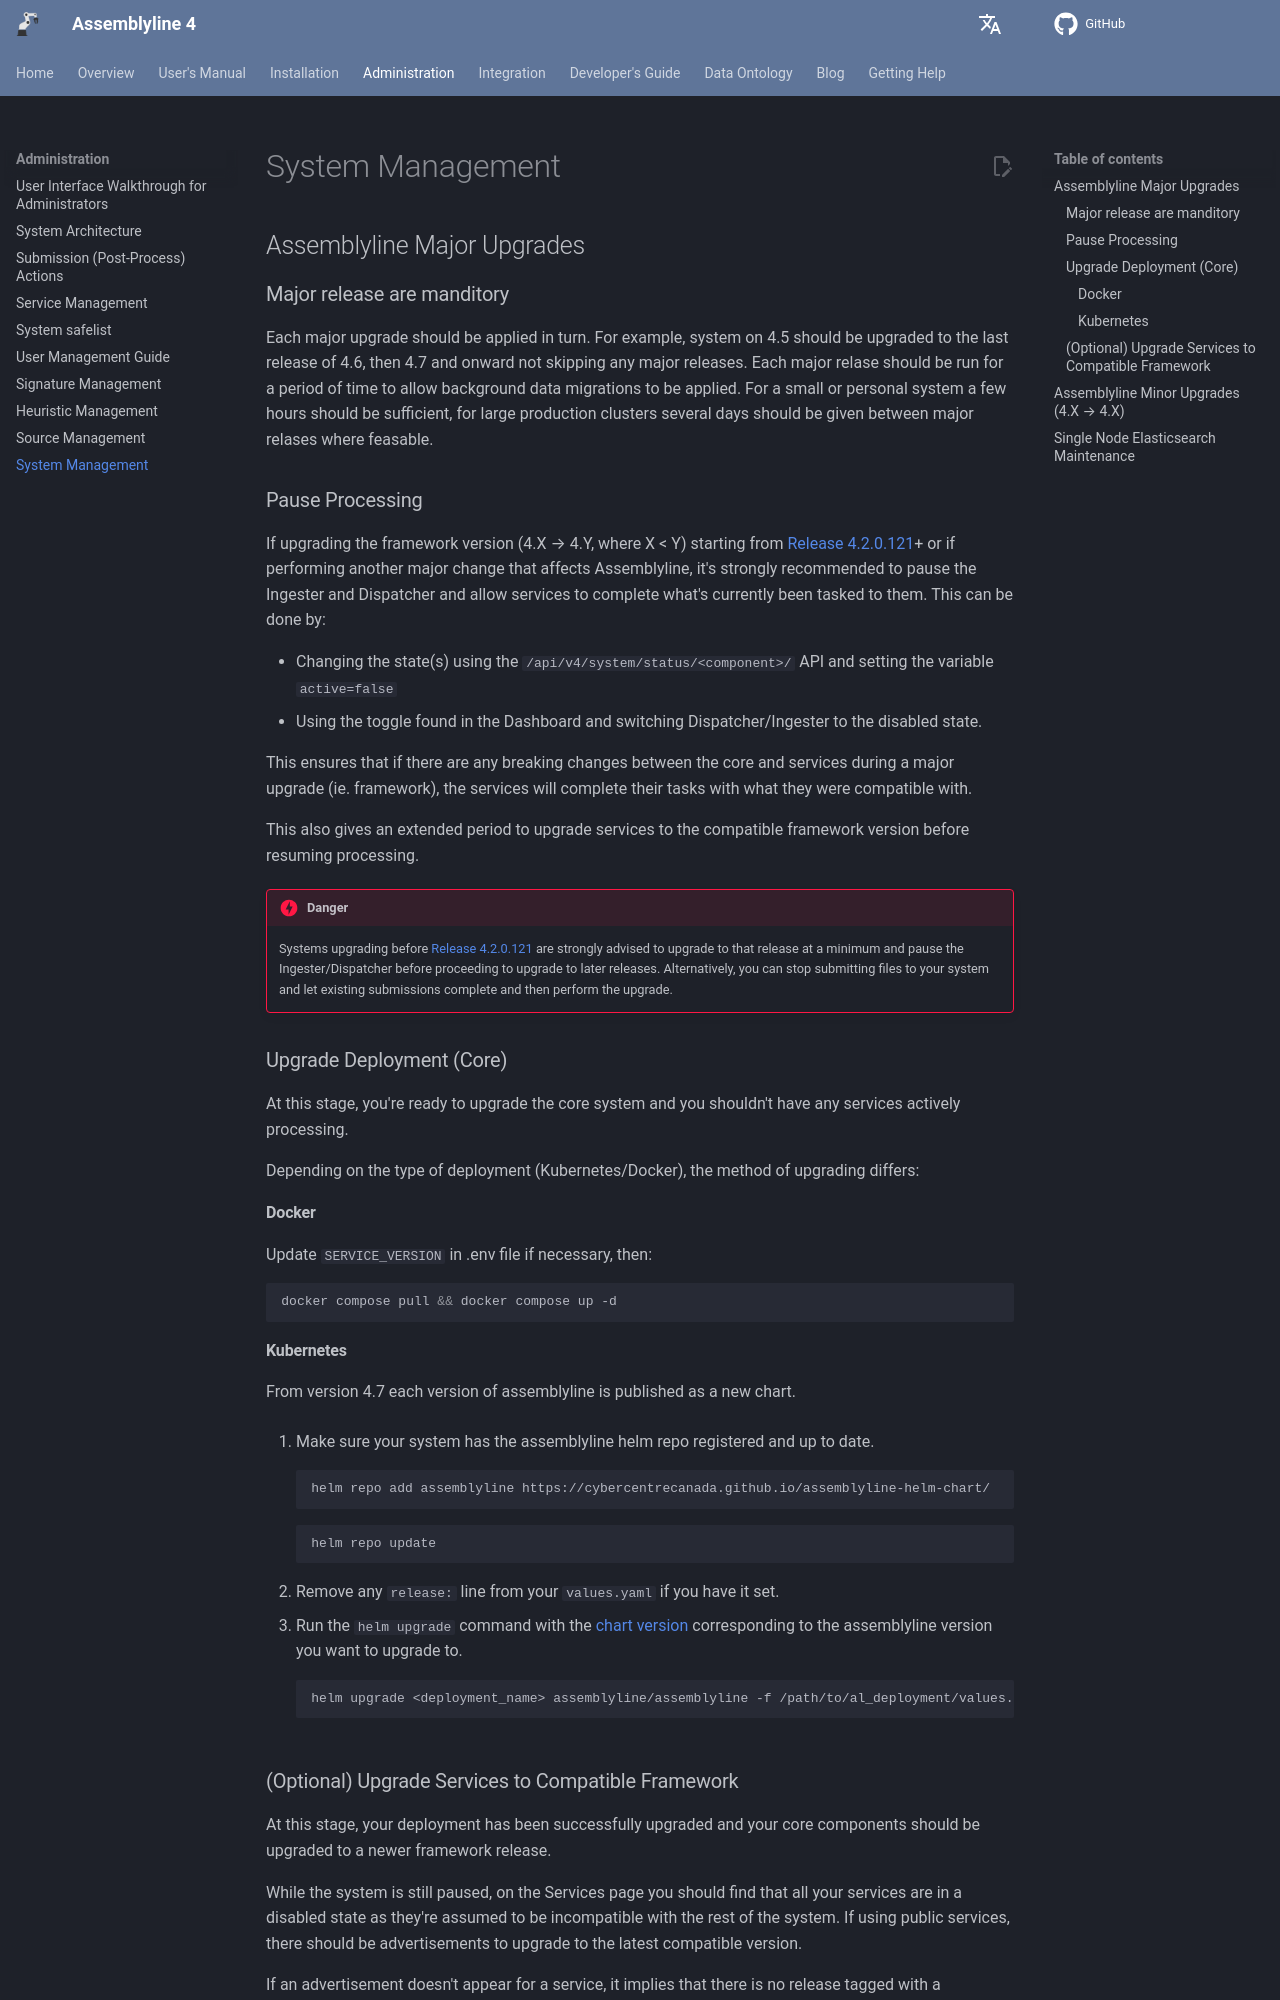

repository: CybercentreCanada/assemblyline4_docs · page: administration/system_management/index.html · generator: mkdocs

# System Management

## Assemblyline Major Upgrades

### Major release are manditory

Each major upgrade should be applied in turn. For example, system on 4.5 should be upgraded to the last release of 4.6, then 4.7 and onward not skipping any major releases. Each major relase should be run for a period of time to allow background data migrations to be applied. For a small or personal system a few hours should be sufficient, for large production clusters several days should be given between major relases where feasable.

### Pause Processing

If upgrading the framework version (4.X → 4.Y, where X < Y) starting from [Release 4.2.0.121](https://github.com/CybercentreCanada/assemblyline/releases/tag/v4.2.0.stable121)+ or if performing another major change that affects Assemblyline, it's strongly recommended to pause the Ingester and Dispatcher and allow services to complete what's currently been tasked to them. This can be done by:

- Changing the state(s) using the `/api/v4/system/status/<component>/` API and setting the variable `active=false`
- Using the toggle found in the Dashboard and switching Dispatcher/Ingester to the disabled state.

This ensures that if there are any breaking changes between the core and services during a major upgrade (ie. framework), the services will complete their tasks with what they were compatible with.

This also gives an extended period to upgrade services to the compatible framework version before resuming processing.

!!! danger
    Systems upgrading before [Release 4.2.0.121](https://github.com/CybercentreCanada/assemblyline/releases/tag/v4.2.0.stable121) are strongly advised to upgrade to that release at a minimum and pause the Ingester/Dispatcher before proceeding to upgrade to later releases. Alternatively, you can stop submitting files to your system and let existing submissions complete and then perform the upgrade.

### Upgrade Deployment (Core)

At this stage, you're ready to upgrade the core system and you shouldn't have any services actively processing.

Depending on the type of deployment (Kubernetes/Docker), the method of upgrading differs:

#### Docker

Update `SERVICE_VERSION` in .env file if necessary, then:

```bash
docker compose pull && docker compose up -d
```

#### Kubernetes

From version 4.7 each version of assemblyline is published as a new chart.

1. Make sure your system has the assemblyline helm repo registered and up to date.

    ```bash
    helm repo add assemblyline https://cybercentrecanada.github.io/assemblyline-helm-chart/
    ```
    ```bash
    helm repo update
    ```

2. Remove any `release:` line from your `values.yaml` if you have it set.

3. Run the `helm upgrade` command with the [chart version](../../installation/cluster/general#applying-minor-updates) corresponding to the assemblyline version you want to upgrade to.

    ```bash
    helm upgrade <deployment_name> assemblyline/assemblyline -f /path/to/al_deployment/values.yaml -n <deployment_namespace> --version <chart version>
    ```
